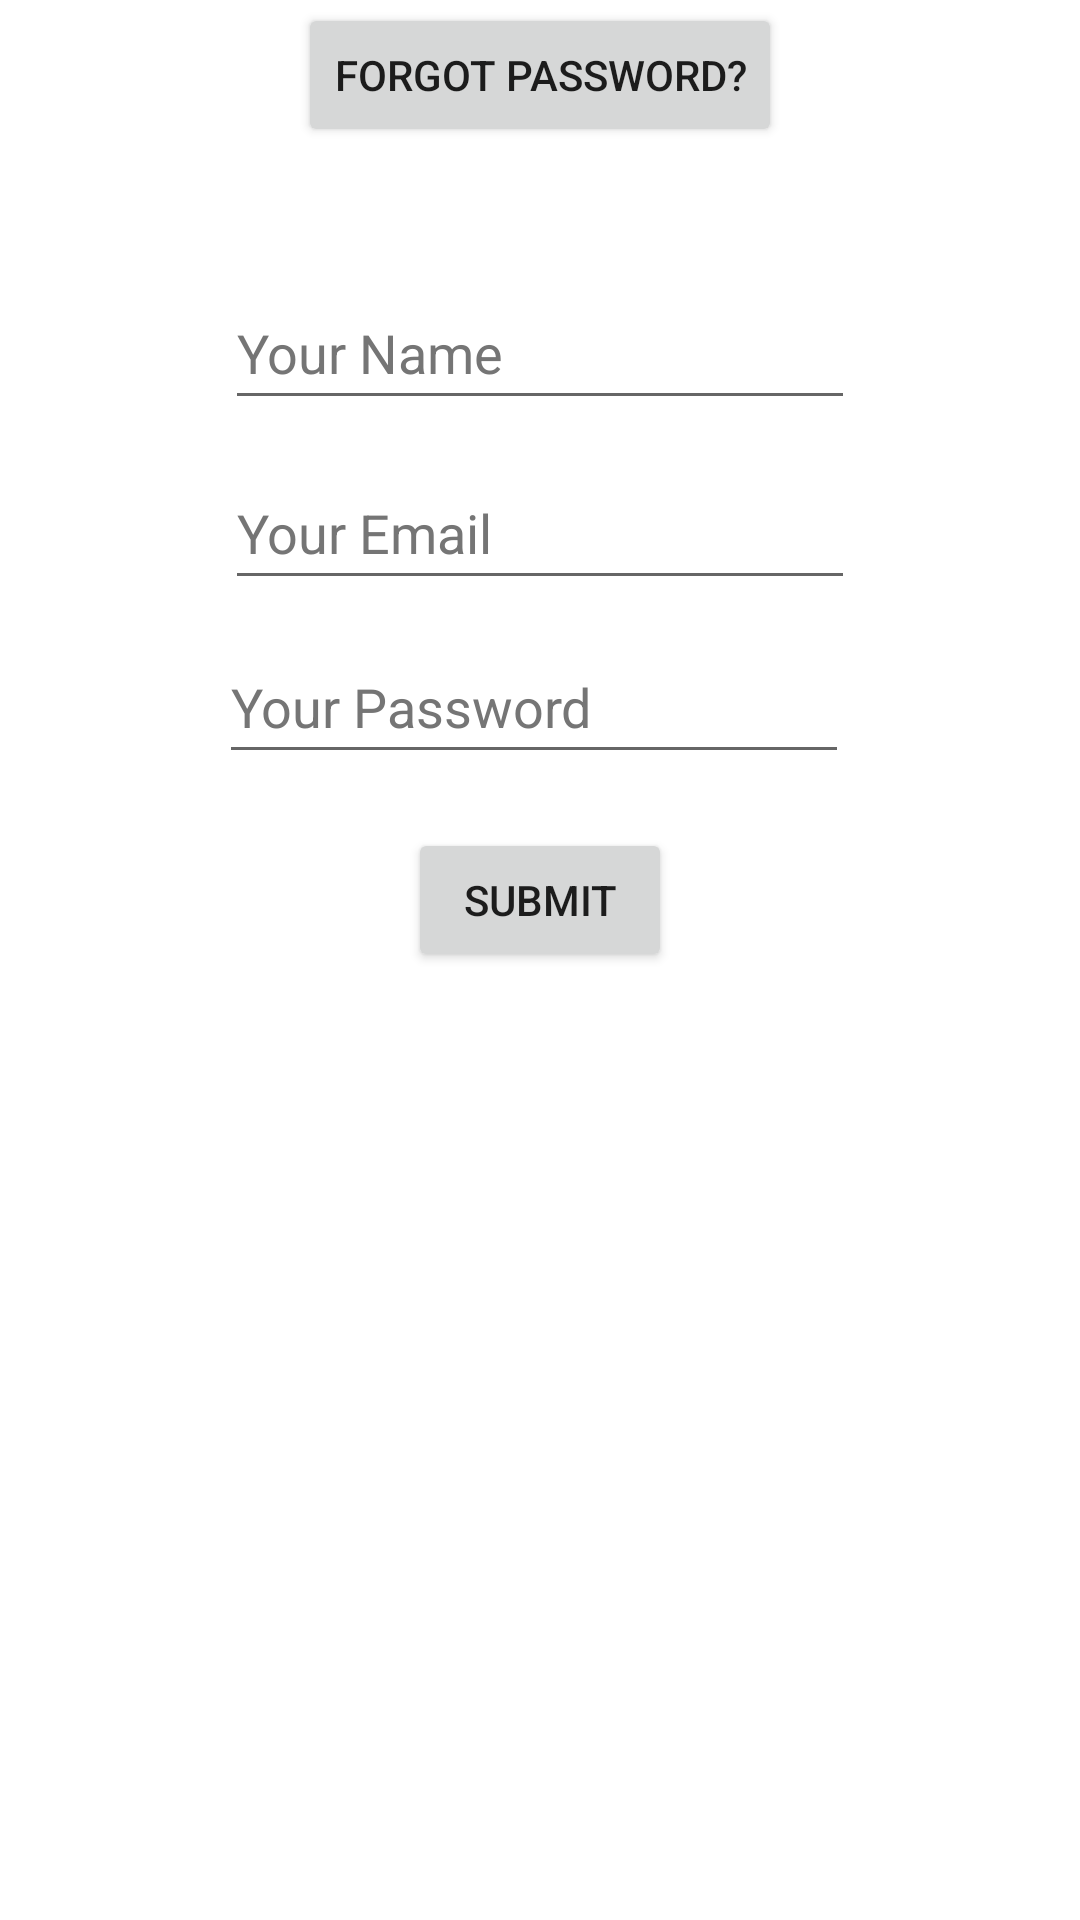

Reconstruct the res/layout file that produces this screen, plus the resources it refers to.
<!-- AndroidManifest.xml: application theme Theme.Android -->
<!-- res/layout/activity_login.xml -->
<?xml version="1.0" encoding="utf-8"?>
<androidx.constraintlayout.widget.ConstraintLayout xmlns:android="http://schemas.android.com/apk/res/android"
    xmlns:app="http://schemas.android.com/apk/res-auto"
    xmlns:tools="http://schemas.android.com/tools"
    android:layout_width="match_parent"
    android:layout_height="match_parent"
    tools:context=".activities.login.Login">

    <androidx.constraintlayout.widget.ConstraintLayout
        android:id="@+id/login_constraint"
        android:layout_width="0dp"
        android:layout_height="0dp"
        android:layout_marginStart="1dp"
        android:layout_marginTop="1dp"
        android:layout_marginEnd="1dp"
        android:layout_marginBottom="1dp"
        app:layout_constraintBottom_toBottomOf="parent"
        app:layout_constraintEnd_toEndOf="parent"
        app:layout_constraintStart_toStartOf="parent"
        app:layout_constraintTop_toTopOf="parent">

        <EditText
            android:id="@+id/login_enter_name_edit_text"
            android:layout_width="wrap_content"
            android:layout_height="wrap_content"
            android:layout_marginTop="91dp"
            android:autofillHints=""
            android:ems="10"
            android:hint="@string/login_name_text"
            android:inputType="textPersonName"
            android:minHeight="48dp"
            android:textColorHint="#757575"
            app:layout_constraintEnd_toEndOf="parent"
            app:layout_constraintStart_toStartOf="parent"
            app:layout_constraintTop_toTopOf="parent" />

        <EditText
            android:id="@+id/login_enter_password_edit_text"
            android:layout_width="wrap_content"
            android:layout_height="wrap_content"
            android:layout_marginTop="70dp"
            android:layout_marginEnd="2dp"
            android:autofillHints=""
            android:ems="10"
            android:hint="@string/login_password_text"
            android:inputType="textPassword"
            android:minHeight="48dp"
            android:textColorHint="#757575"
            app:layout_constraintEnd_toEndOf="@+id/login_enter_name_edit_text"
            app:layout_constraintTop_toBottomOf="@+id/login_enter_name_edit_text" />

        <Button
            android:id="@+id/login_submit_button"
            android:layout_width="wrap_content"
            android:layout_height="wrap_content"
            android:layout_marginTop="18dp"
            android:text="@string/login_submit_text"
            app:layout_constraintEnd_toEndOf="parent"
            app:layout_constraintStart_toStartOf="parent"
            app:layout_constraintTop_toBottomOf="@+id/login_enter_password_edit_text" />

        <Button
            android:id="@+id/login_next_button"
            android:layout_width="wrap_content"
            android:layout_height="wrap_content"
            android:layout_marginEnd="40dp"
            android:layout_marginBottom="41dp"
            android:text="@string/login_next_text"
            android:visibility="invisible"
            app:layout_constraintBottom_toBottomOf="parent"
            app:layout_constraintEnd_toEndOf="parent" />

        <EditText
            android:id="@+id/login_enter_email_edit_text"
            android:layout_width="wrap_content"
            android:layout_height="wrap_content"
            android:layout_marginStart="2dp"
            android:layout_marginBottom="10dp"
            android:autofillHints=""
            android:ems="10"
            android:hint="@string/login_email_text"
            android:inputType="textEmailAddress"
            android:minHeight="48dp"
            android:textColorHint="#757575"
            app:layout_constraintBottom_toTopOf="@+id/login_enter_password_edit_text"
            app:layout_constraintStart_toStartOf="@+id/login_enter_password_edit_text" />

        <Button
            android:id="@+id/login_forgot_password_button"
            android:layout_width="wrap_content"
            android:layout_height="wrap_content"
            android:text="@string/login_forgot_password_text"
            app:layout_constraintEnd_toEndOf="parent"
            app:layout_constraintStart_toStartOf="parent"
            tools:layout_editor_absoluteY="340dp" />
    </androidx.constraintlayout.widget.ConstraintLayout>
</androidx.constraintlayout.widget.ConstraintLayout>
<!-- resources referenced by this layout -->
<resources>
  <string name="login_email_text">Your Email</string>
  <string name="login_forgot_password_text">Forgot Password?</string>
  <string name="login_name_text">Your Name</string>
  <string name="login_next_text">Next</string>
  <string name="login_password_text">Your Password</string>
  <string name="login_submit_text">Submit</string>
  <style name="Theme.Android" parent="Theme.MaterialComponents.DayNight.DarkActionBar">
          
          <item name="colorPrimary">@color/purple_500</item>
          <item name="colorPrimaryVariant">@color/purple_700</item>
          <item name="colorOnPrimary">@color/white</item>
          
          <item name="colorSecondary">@color/teal_200</item>
          <item name="colorSecondaryVariant">@color/teal_700</item>
          <item name="colorOnSecondary">@color/black</item>
          
          <item name="android:statusBarColor">?attr/colorPrimaryVariant</item>
          
      </style>
  <!-- not gathered from this repository: default colours our renderer supplied (Android Studio template values) -->
  <color name="purple_500">#FF6200EE</color>
  <color name="purple_700">#FF3700B3</color>
  <color name="teal_200">#FF03DAC5</color>
  <color name="teal_700">#FF018786</color>
  <color name="black">#FF000000</color>
  <color name="white">#FFFFFFFF</color>
</resources>
